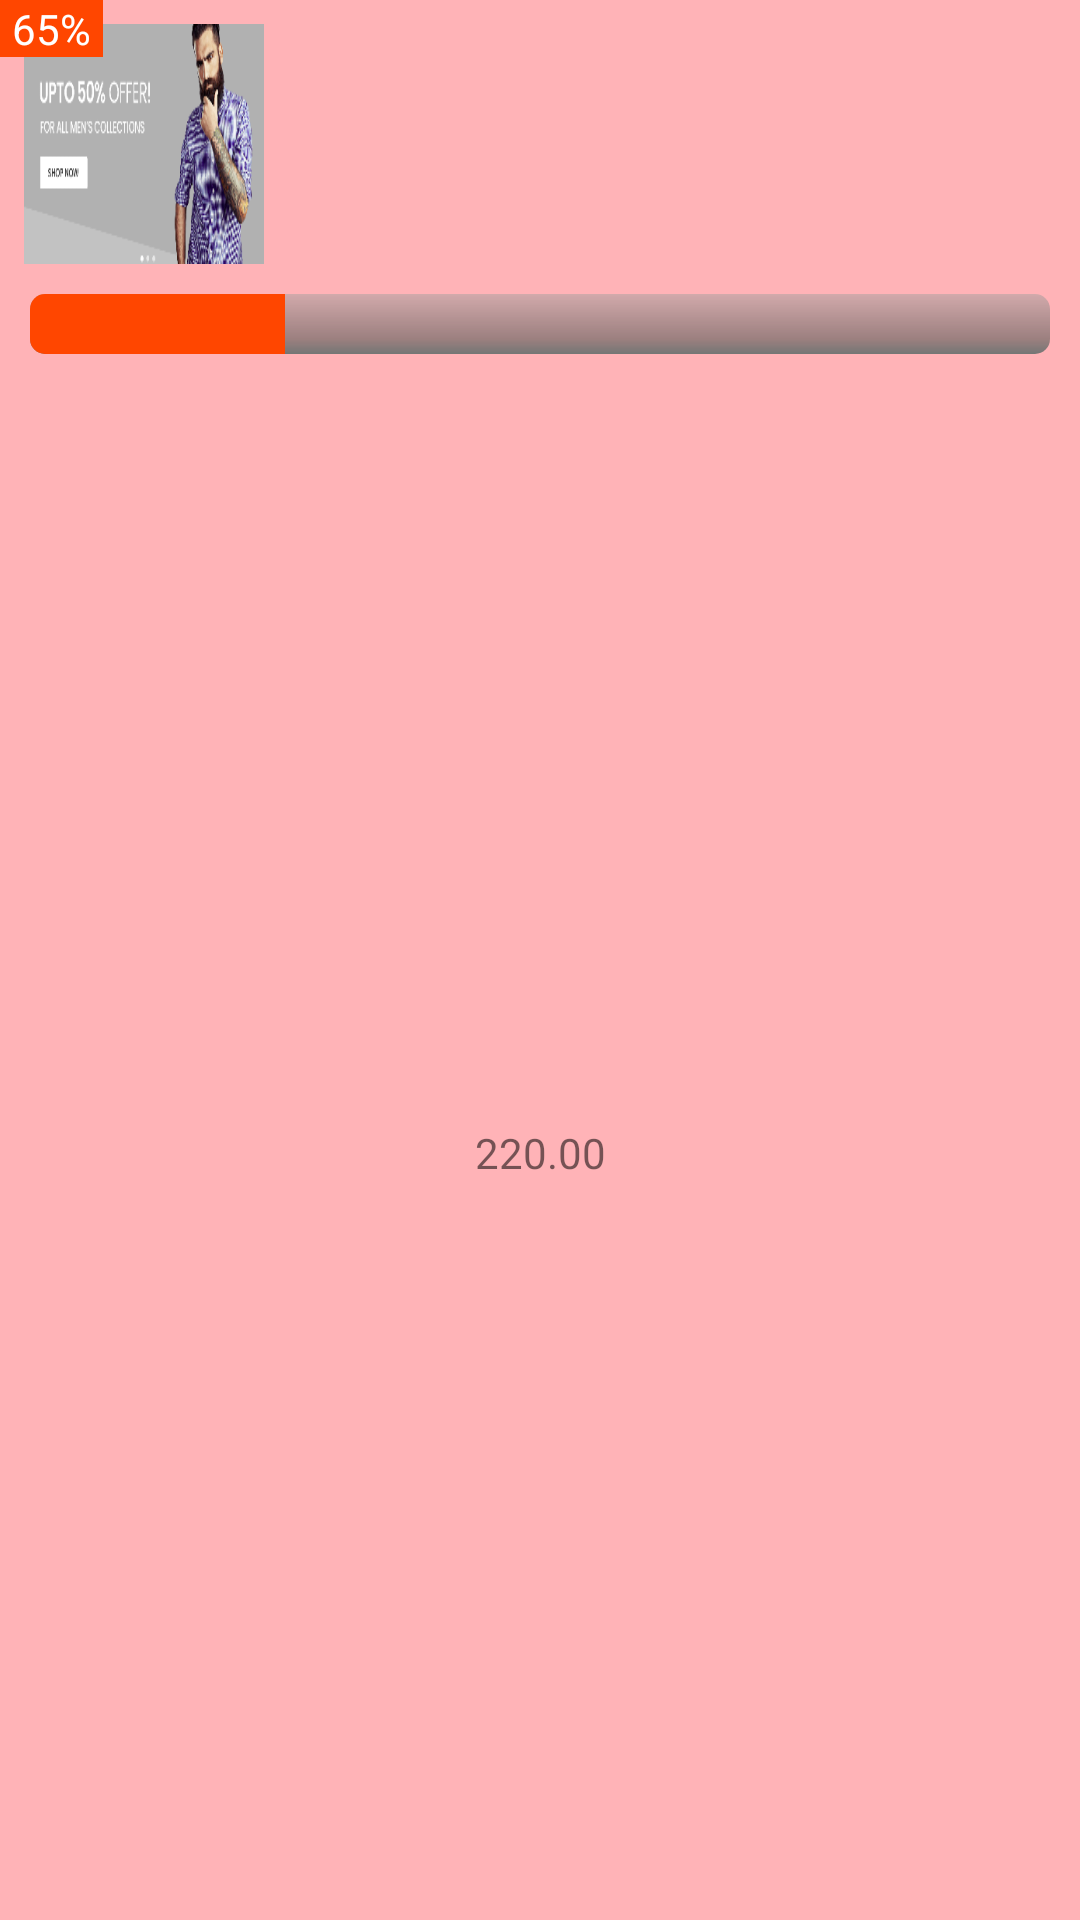

Produce the Android XML layout that renders to this screen, including the resource entries it uses.
<!-- AndroidManifest.xml: application theme Theme.QuantamItAssignment -->
<!-- res/layout/flash_deal_recycler_item_view.xml -->
<?xml version="1.0" encoding="utf-8"?>
<layout xmlns:tools="http://schemas.android.com/tools"
    xmlns:android="http://schemas.android.com/apk/res/android"
    xmlns:app="http://schemas.android.com/apk/res-auto">

    <androidx.constraintlayout.widget.ConstraintLayout
        android:layout_width="wrap_content"
        android:background="#ffb3b7"
        android:layout_marginLeft="16dp"
        android:layout_height="wrap_content">

        <FrameLayout
            android:id="@+id/frameLayout"
            android:layout_width="match_parent"
            android:layout_height="wrap_content"
            app:layout_constraintEnd_toEndOf="parent"
            app:layout_constraintStart_toStartOf="parent"
            app:layout_constraintTop_toTopOf="parent">

            <ImageView
                android:id="@+id/img_product"
                android:layout_width="80dp"
                android:layout_height="80dp"
                android:scaleType="fitXY"
                android:layout_marginTop="8dp"
                android:layout_marginLeft="8dp"
                android:layout_marginRight="8dp"
                android:src="@drawable/image_slider" />

            <androidx.constraintlayout.widget.ConstraintLayout
                android:layout_width="wrap_content"
                android:layout_height="wrap_content"
                android:background="#ff4600"
                android:layout_gravity="top">

                <TextView
                    android:layout_width="wrap_content"
                    android:layout_height="wrap_content"
                    android:text="65%"
                    android:textColor="@color/white"
                    android:paddingLeft="4dp"
                    android:paddingRight="4dp"
                    app:layout_constraintBottom_toBottomOf="parent"
                    app:layout_constraintEnd_toEndOf="parent"
                    app:layout_constraintStart_toStartOf="parent"
                    app:layout_constraintTop_toTopOf="parent" />

            </androidx.constraintlayout.widget.ConstraintLayout>

        </FrameLayout>

        <ProgressBar
            android:id="@+id/progressBar1"
            style="@android:style/Widget.ProgressBar.Horizontal"
            android:layout_width="match_parent"
            android:layout_height="wrap_content"
            android:padding="10dp"
            android:progress="25"
            android:progressDrawable="@drawable/progress_drawable_design"
            app:layout_constraintEnd_toEndOf="parent"
            app:layout_constraintStart_toStartOf="parent"
            app:layout_constraintTop_toBottomOf="@+id/frameLayout" />

        <TextView
            android:id="@+id/textView22"
            android:layout_width="wrap_content"
            android:layout_height="wrap_content"
            android:text="220.00"
            app:layout_constraintBottom_toBottomOf="parent"
            app:layout_constraintEnd_toEndOf="parent"
            app:layout_constraintStart_toStartOf="parent"
            app:layout_constraintTop_toBottomOf="@+id/progressBar1" />

    </androidx.constraintlayout.widget.ConstraintLayout>

</layout>
<!-- resources referenced by this layout -->
<resources>
  <color name="white">#FFFFFFFF</color>
  <!-- drawable image_slider: png bitmap (drawable, 38124 bytes) -->
  <!-- drawable progress_drawable_design (drawable) -->
  <?xml version="1.0" encoding="utf-8"?>
  <layer-list xmlns:android="http://schemas.android.com/apk/res/android">
      <item android:id="@android:id/background">
          <shape>
              <corners android:radius="5dip" />
              <gradient
                  android:angle="270"
                  android:centerColor="#995a5d5a"
                  android:centerY="0.75"
                  android:endColor="#ff747674"
                  android:startColor="#779d9e9d" />
          </shape>
      </item>
  
      <item android:id="@android:id/secondaryProgress">
          <clip>
              <shape>
                  <corners android:radius="5dip" />
                  <gradient
                      android:angle="270"
                      android:centerColor="#80ffb600"
                      android:centerY="0.75"
                      android:endColor="#a0ffcb00"
                      android:startColor="#80ffd300" />
              </shape>
          </clip>
      </item>
      <item android:id="@android:id/progress">
          <clip>
              <shape>
                  <corners android:radius="5dip" />
                  <gradient
                      android:angle="270"
                      android:endColor="#ff4600"
                      android:startColor="#ff4600" />
              </shape>
          </clip>
      </item>
  </layer-list>
  <style name="Theme.QuantamItAssignment" parent="Theme.MaterialComponents.DayNight.NoActionBar">
          
          <item name="colorPrimary">@color/purple_500</item>
          <item name="colorPrimaryVariant">#f02e00</item>
          <item name="colorOnPrimary">@color/white</item>
          
          <item name="colorSecondary">@color/teal_200</item>
          <item name="colorSecondaryVariant">@color/teal_700</item>
          <item name="colorOnSecondary">@color/black</item>
          
          <item name="android:statusBarColor" tools:targetApi="l">?attr/colorPrimaryVariant</item>
          
      </style>
  <color name="purple_500">#FF6200EE</color>
  <color name="teal_200">#FF03DAC5</color>
  <color name="teal_700">#FF018786</color>
  <color name="black">#FF000000</color>
</resources>
